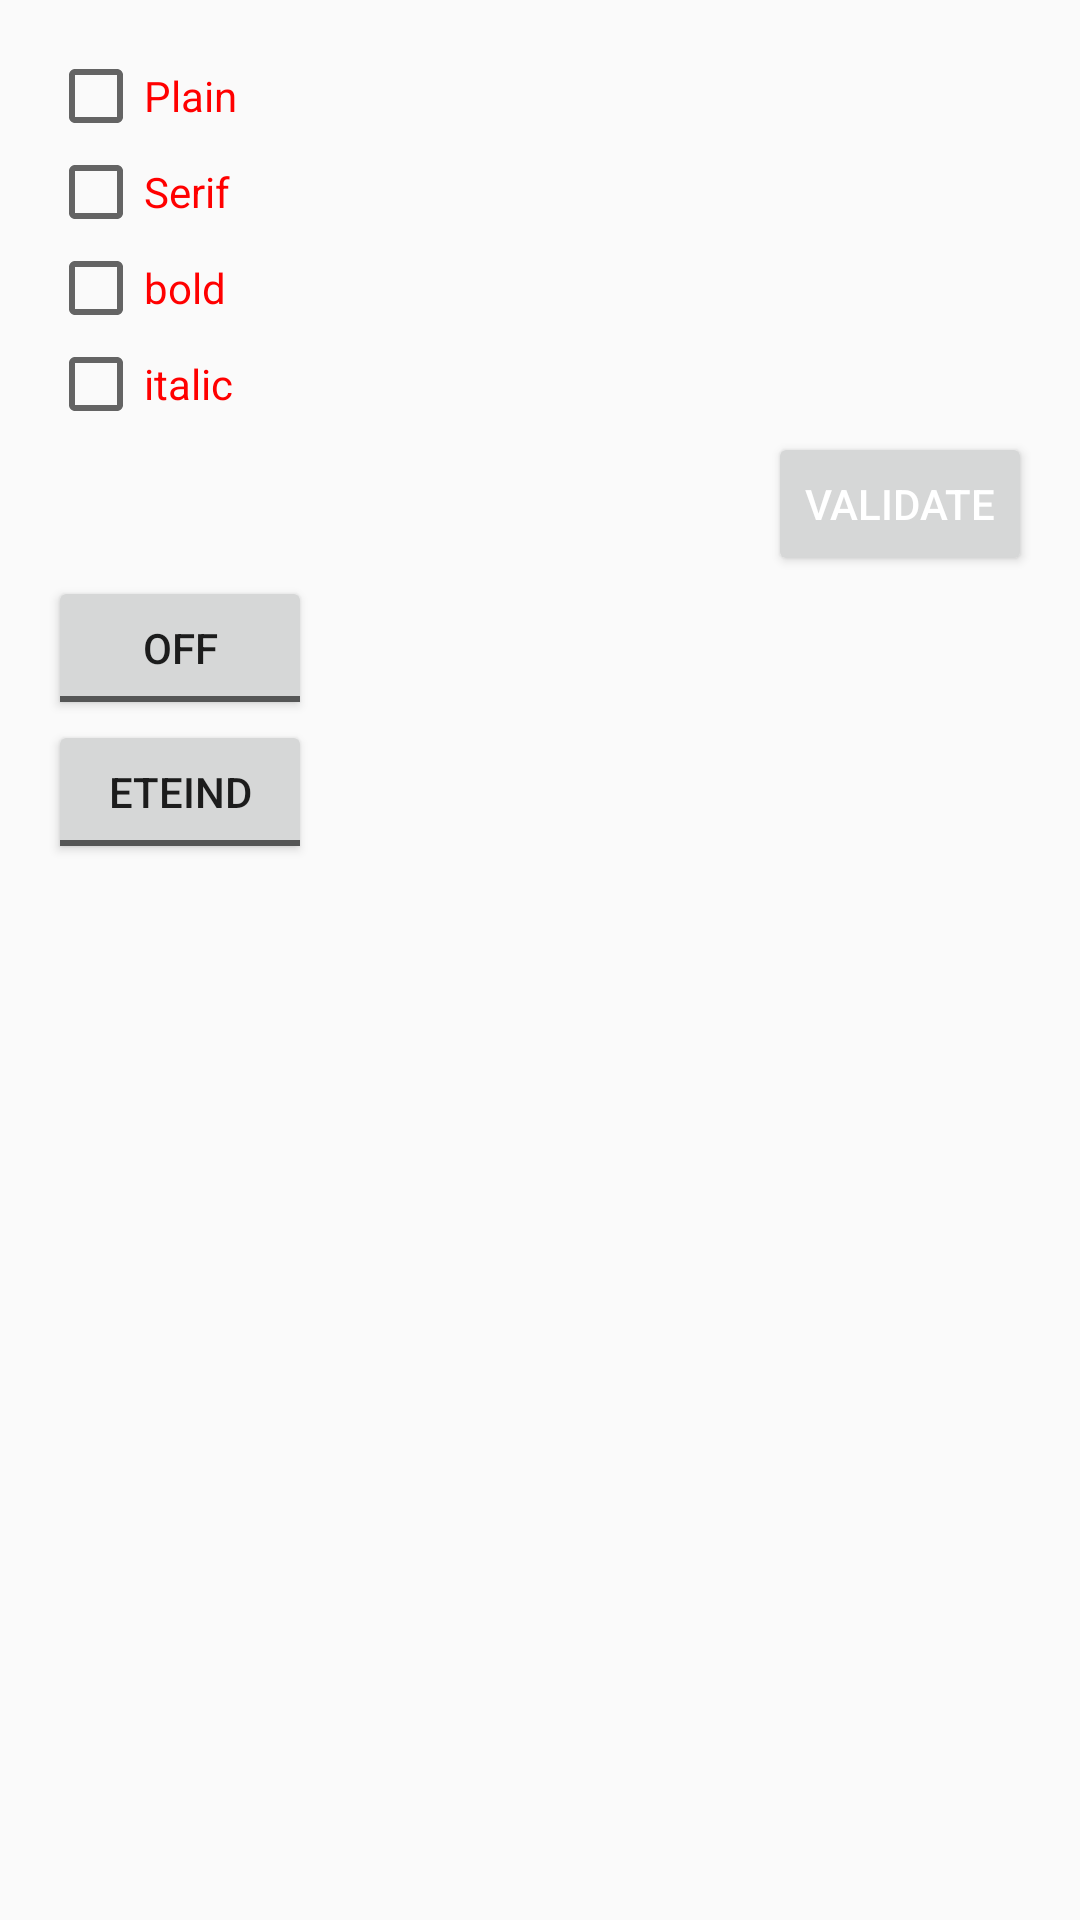

Android layout source for this screen:
<!-- AndroidManifest.xml: application theme Theme.Component -->
<!-- res/layout/activity_check_box.xml -->
<?xml version="1.0" encoding="utf-8"?>
<GridLayout xmlns:android="http://schemas.android.com/apk/res/android"
    xmlns:app="http://schemas.android.com/apk/res-auto"
    xmlns:tools="http://schemas.android.com/tools"
    android:layout_width="match_parent"
    android:layout_height="match_parent"
    android:layout_gravity="center"
    android:columnCount="4"
    android:padding="16dp"
    android:rowCount="7"
    tools:context=".checkBox">

    <CheckBox
        android:id="@+id/p"
        android:layout_width="wrap_content"
        android:layout_height="wrap_content"
        android:layout_row="0"
        android:layout_column="0"
        android:text="@string/plain"
        android:textColor="@color/red" />

    <CheckBox
        android:id="@+id/b"
        android:layout_width="wrap_content"
        android:layout_height="wrap_content"
        android:layout_row="2"
        android:layout_column="0"
        android:text="@string/bold"
        android:textColor="@color/red" />
    <CheckBox
        android:id="@+id/s"
        android:layout_width="wrap_content"
        android:layout_height="wrap_content"
        android:layout_row="1"
        android:layout_column="0"
        android:text="@string/serif"
        android:textColor="@color/red" />
    <CheckBox
        android:id="@+id/i"
        android:layout_width="wrap_content"
        android:layout_height="wrap_content"
        android:layout_row="3"
        android:layout_column="0"
        android:text="@string/italic"
        android:textColor="@color/red" />

    <Button
        android:id="@+id/btnCheckbox"
        android:layout_row="4"
        android:layout_column="3"
        android:text="validate"
        android:textColor="@color/white"
        android:layout_width="wrap_content"
        android:layout_height="wrap_content"
        />
    <ToggleButton
        android:id="@+id/toggle1"
        android:layout_row="5"
        android:layout_column="0"
        android:textOn="ON"
        android:textOff="OFF"
        android:layout_width="wrap_content"
        android:layout_height="wrap_content"
        />
    <ToggleButton
        android:id="@+id/toggle2"
        android:layout_row="6"
        android:layout_column="0"
        android:textOn="ALLUME"
        android:textOff="ETEIND"
        android:layout_width="wrap_content"
        android:layout_height="wrap_content"
        />


</GridLayout>
<!-- resources referenced by this layout -->
<resources>
  <color name="red">#FF0000</color>
  <color name="white">#FFFFFFFF</color>
  <string name="bold">bold</string>
  <string name="italic">italic</string>
  <string name="plain">Plain</string>
  <string name="serif">Serif</string>
  <style name="Theme.Component" parent="Theme.AppCompat.Light.DarkActionBar">
          
          <item name="colorPrimary">@color/purple_500</item>
          <item name="colorPrimaryDark">@color/purple_700</item>
          <item name="colorAccent">@color/teal_200</item>
          
      </style>
  <color name="purple_500">#FF6200EE</color>
  <color name="purple_700">#FF3700B3</color>
  <color name="teal_200">#FF03DAC5</color>
</resources>
